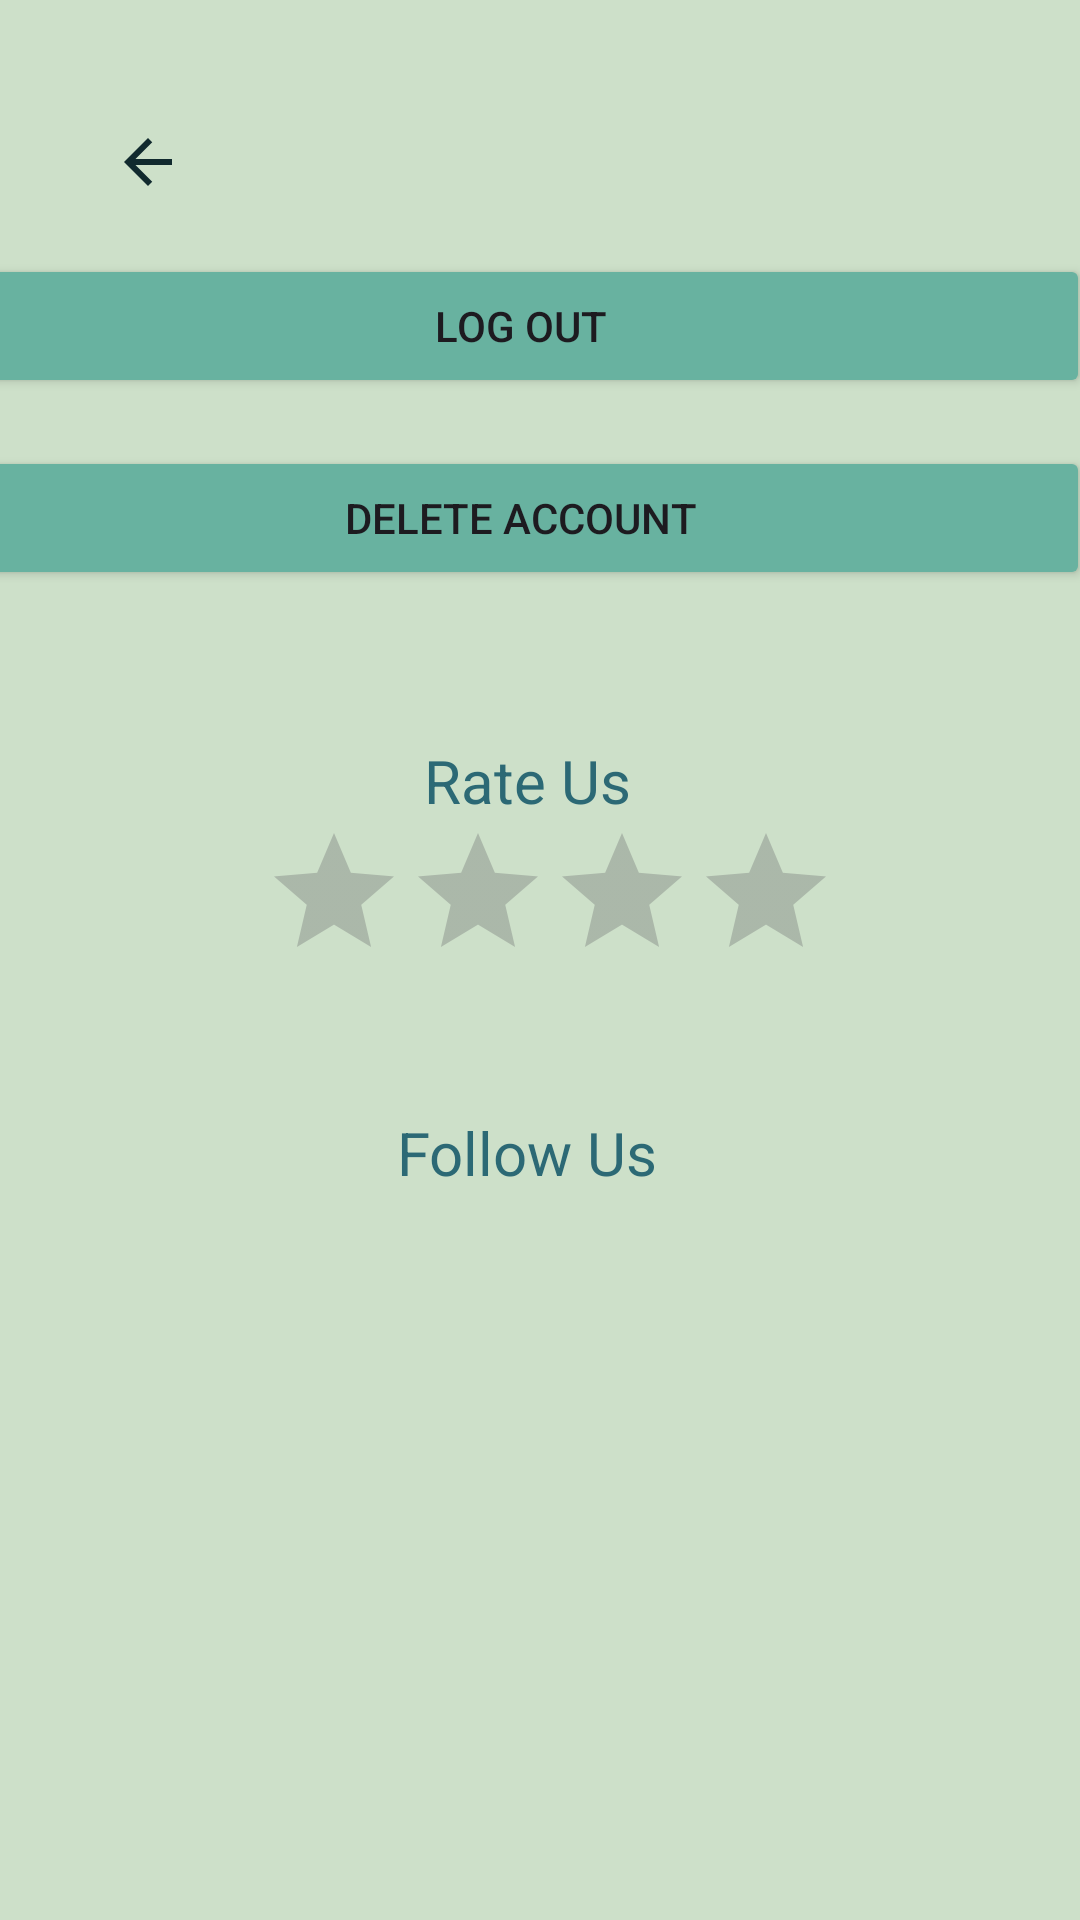

This screen was rendered from an Android layout file. Write that file and the resources it references.
<!-- AndroidManifest.xml: application theme Theme.CalmCloud -->
<!-- res/layout/activity_settings.xml -->
<?xml version="1.0" encoding="utf-8"?>
<androidx.constraintlayout.widget.ConstraintLayout xmlns:android="http://schemas.android.com/apk/res/android"
    xmlns:app="http://schemas.android.com/apk/res-auto"
    xmlns:tools="http://schemas.android.com/tools"
    android:layout_width="match_parent"
    android:layout_height="match_parent"
    android:background="@color/background"
    tools:context=".Settings">

    
    <ImageView
        android:id="@+id/imageView19"
        android:layout_width="wrap_content"
        android:layout_height="wrap_content"
        app:layout_constraintBottom_toBottomOf="parent"
        app:layout_constraintEnd_toEndOf="parent"
        app:layout_constraintHorizontal_bias="0.111"
        app:layout_constraintStart_toStartOf="parent"
        app:layout_constraintTop_toTopOf="parent"
        app:layout_constraintVertical_bias="0.068"
        app:srcCompat="@drawable/baseline_arrow_back_24"
        android:contentDescription="@string/settings_back_arrow" />

    <LinearLayout
        android:layout_width="420dp"
        android:layout_height="546dp"
        android:orientation="vertical"
        app:layout_constraintBottom_toBottomOf="parent"
        app:layout_constraintEnd_toEndOf="parent"
        app:layout_constraintHorizontal_bias="0.555"
        app:layout_constraintStart_toStartOf="parent"
        app:layout_constraintTop_toTopOf="parent"
        app:layout_constraintVertical_bias="0.729">

        
        <Button
            android:id="@+id/button9"
            android:layout_width="380dp"
            android:layout_height="wrap_content"
            android:layout_marginStart="@dimen/margin_small"
            android:layout_marginTop="@dimen/margin_small"
            android:backgroundTint="@color/green_sheen"
            android:text="@string/settings_log_out" />

        
        <Button
            android:id="@+id/button11"
            android:layout_width="380dp"
            android:layout_height="wrap_content"
            android:layout_marginStart="@dimen/margin_small"
            android:layout_marginTop="@dimen/margin_small"
            android:backgroundTint="@color/green_sheen"
            android:text="@string/settings_delete" />

        
        <TextView
            android:id="@+id/textView22"
            android:layout_width="385dp"
            android:layout_height="wrap_content"
            android:layout_marginStart="@dimen/margin_small"
            android:layout_marginTop="@dimen/margin_medium"
            android:background="@color/background"
            android:text="@string/settings_rate_us"
            android:textAlignment="center"
            android:textColor="@color/chathams_blue"
            android:textSize="20sp" />


        <RatingBar
            android:id="@+id/ratingBar"
            android:layout_width="190dp"
            android:layout_height="47dp"
            android:layout_marginStart="120dp" />

        
        <TextView
            android:id="@+id/textView26"
            android:layout_width="385dp"
            android:layout_height="wrap_content"
            android:layout_marginStart="@dimen/margin_small"
            android:layout_marginTop="@dimen/margin_medium"
            android:text="@string/Settings_follow_us"
            android:textAlignment="center"
            android:textColor="@color/chathams_blue"
            android:textSize="20sp" />

        <LinearLayout
            android:layout_width="match_parent"
            android:layout_height="95dp"
            android:orientation="horizontal"
            android:paddingTop="20dp">

            
            <ImageView
                android:id="@+id/imageView22"
                android:layout_width="50dp"
                android:layout_height="50dp"
                android:layout_marginStart="120dp"
                android:contentDescription="@string/settings_fb"
                app:srcCompat="@drawable/facebook" />

            <ImageView
                android:id="@+id/imageView23"
                android:layout_width="50dp"
                android:layout_height="50dp"
                android:layout_marginStart="@dimen/margin_small"
                android:contentDescription="@string/profile_insta"
                app:srcCompat="@drawable/insta" />

            <ImageView
                android:id="@+id/imageView24"
                android:layout_width="50dp"
                android:layout_height="50dp"
                android:layout_marginStart="@dimen/margin_small"
                android:contentDescription="@string/profile_twt"
                app:srcCompat="@drawable/twitter" />
        </LinearLayout>

    </LinearLayout>

</androidx.constraintlayout.widget.ConstraintLayout>
<!-- resources referenced by this layout -->
<resources>
  <color name="background">#CDE0C9</color>
  <color name="chathams_blue">#2C6975</color>
  <color name="green_sheen">#68B2A0</color>
  <dimen name="margin_medium">50dp</dimen>
  <dimen name="margin_small">16dp</dimen>
  <!-- drawable baseline_arrow_back_24 (drawable) -->
  <vector android:autoMirrored="true" android:height="24dp"
      android:tint="#112A2E" android:viewportHeight="24"
      android:viewportWidth="24" android:width="24dp" xmlns:android="http://schemas.android.com/apk/res/android">
      <path android:fillColor="@android:color/white" android:pathData="M20,11H7.83l5.59,-5.59L12,4l-8,8 8,8 1.41,-1.41L7.83,13H20v-2z"/>
  </vector>
  <string name="Settings_follow_us">Follow Us</string>
  <string name="profile_insta">instagram</string>
  <string name="profile_twt">twitter</string>
  <string name="settings_back_arrow">back arrow</string>
  <string name="settings_delete">Delete Account</string>
  <string name="settings_fb">facebook</string>
  <string name="settings_log_out">Log Out</string>
  <string name="settings_rate_us">Rate Us</string>
  <style name="Theme.CalmCloud" parent="Base.Theme.CalmCloud" />
  <style name="Base.Theme.CalmCloud" parent="Theme.Material3.DayNight.NoActionBar">
          
          
      </style>
</resources>
